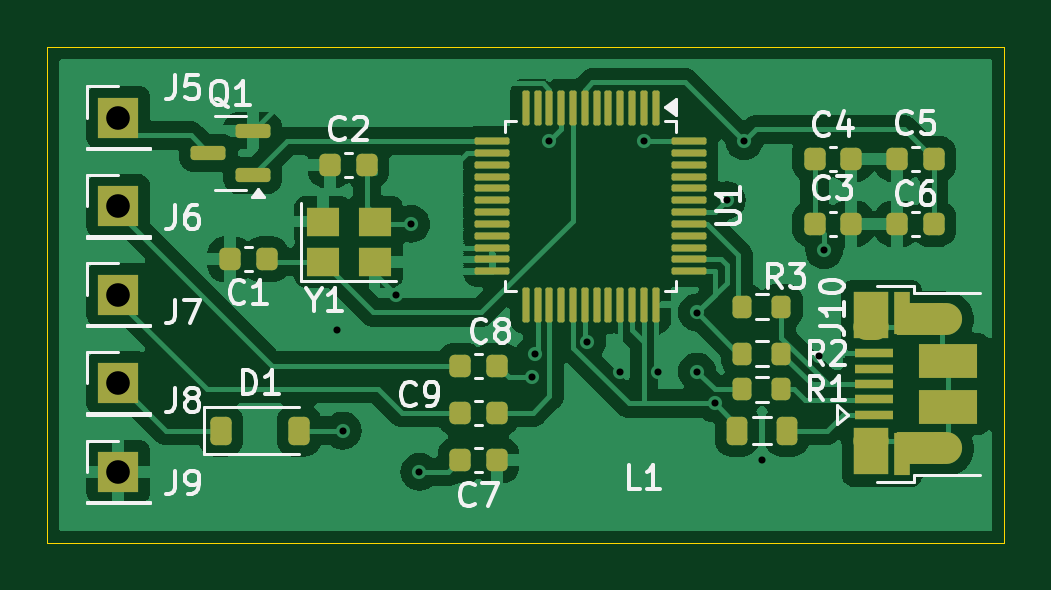
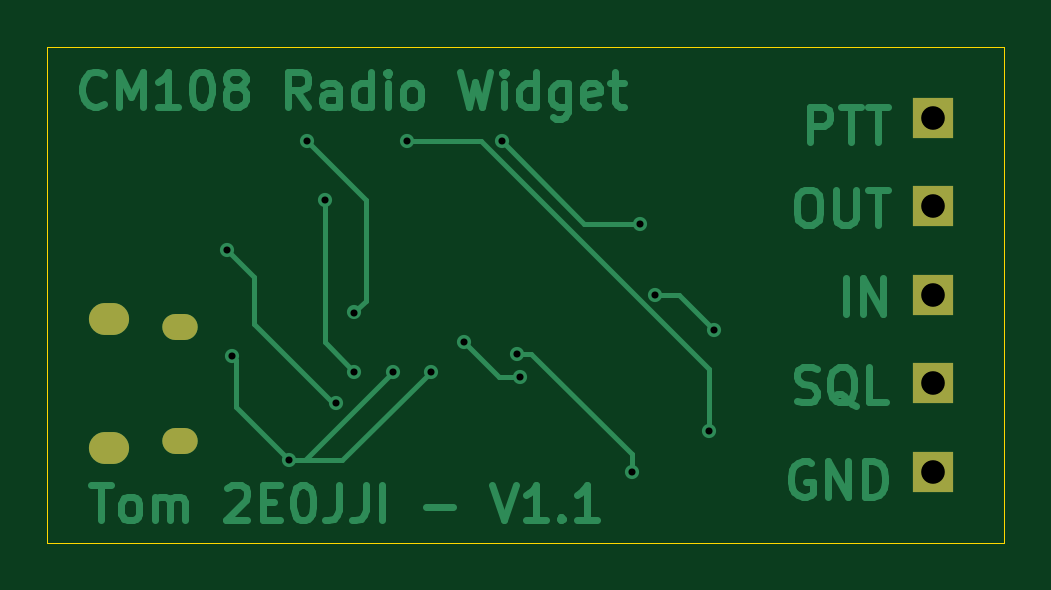
Circuit board: 11 layer files. Board 40.5 x 21.0 mm.
- bottom_copper: single-sided-radio-interface-B_Cu.gbr (23292 bytes)
- bottom_mask: single-sided-radio-interface-B_Mask.gbr (922 bytes)
- paste: single-sided-radio-interface-B_Paste.gbr (485 bytes)
- bottom_silk: single-sided-radio-interface-B_Silkscreen.gbr (486 bytes)
- outline: single-sided-radio-interface-Edge_Cuts.gbr (637 bytes)
- top_copper: single-sided-radio-interface-F_Cu.gbr (73623 bytes)
- top_mask: single-sided-radio-interface-F_Mask.gbr (5369 bytes)
- paste: single-sided-radio-interface-F_Paste.gbr (4925 bytes)
- top_silk: single-sided-radio-interface-F_Silkscreen.gbr (31260 bytes)
- drill: single-sided-radio-interface-NPTH.drl (279 bytes)
- drill: single-sided-radio-interface-PTH.drl (1105 bytes)

=== bottom_copper: single-sided-radio-interface-B_Cu.gbr (23292 bytes, source omitted) ===
=== bottom_mask: single-sided-radio-interface-B_Mask.gbr ===
%TF.GenerationSoftware,KiCad,Pcbnew,8.0.4+dfsg-1*%
%TF.CreationDate,2024-12-18T14:37:18+00:00*%
%TF.ProjectId,single-sided-radio-interface,73696e67-6c65-42d7-9369-6465642d7261,rev?*%
%TF.SameCoordinates,Original*%
%TF.FileFunction,Soldermask,Bot*%
%TF.FilePolarity,Negative*%
%FSLAX46Y46*%
G04 Gerber Fmt 4.6, Leading zero omitted, Abs format (unit mm)*
G04 Created by KiCad (PCBNEW 8.0.4+dfsg-1) date 2024-12-18 14:37:18*
%MOMM*%
%LPD*%
G01*
G04 APERTURE LIST*
%ADD10R,1.700000X1.700000*%
%ADD11O,1.700000X1.350000*%
%ADD12O,1.500000X1.100000*%
G04 APERTURE END LIST*
D10*
%TO.C,J6*%
X76000000Y-63000000D03*
%TD*%
%TO.C,J8*%
X76000000Y-70500000D03*
%TD*%
%TO.C,J5*%
X76000000Y-59250000D03*
%TD*%
D11*
%TO.C,J10*%
X110865000Y-73255000D03*
D12*
X107865000Y-72945000D03*
X107865000Y-68105000D03*
D11*
X110865000Y-67795000D03*
%TD*%
D10*
%TO.C,J7*%
X76000000Y-66750000D03*
%TD*%
%TO.C,J9*%
X76000000Y-74250000D03*
%TD*%
M02*

=== paste: single-sided-radio-interface-B_Paste.gbr ===
%TF.GenerationSoftware,KiCad,Pcbnew,8.0.4+dfsg-1*%
%TF.CreationDate,2024-12-18T14:37:18+00:00*%
%TF.ProjectId,single-sided-radio-interface,73696e67-6c65-42d7-9369-6465642d7261,rev?*%
%TF.SameCoordinates,Original*%
%TF.FileFunction,Paste,Bot*%
%TF.FilePolarity,Positive*%
%FSLAX46Y46*%
G04 Gerber Fmt 4.6, Leading zero omitted, Abs format (unit mm)*
G04 Created by KiCad (PCBNEW 8.0.4+dfsg-1) date 2024-12-18 14:37:18*
%MOMM*%
%LPD*%
G01*
G04 APERTURE LIST*
G04 APERTURE END LIST*
M02*

=== bottom_silk: single-sided-radio-interface-B_Silkscreen.gbr ===
%TF.GenerationSoftware,KiCad,Pcbnew,8.0.4+dfsg-1*%
%TF.CreationDate,2024-12-18T14:37:18+00:00*%
%TF.ProjectId,single-sided-radio-interface,73696e67-6c65-42d7-9369-6465642d7261,rev?*%
%TF.SameCoordinates,Original*%
%TF.FileFunction,Legend,Bot*%
%TF.FilePolarity,Positive*%
%FSLAX46Y46*%
G04 Gerber Fmt 4.6, Leading zero omitted, Abs format (unit mm)*
G04 Created by KiCad (PCBNEW 8.0.4+dfsg-1) date 2024-12-18 14:37:18*
%MOMM*%
%LPD*%
G01*
G04 APERTURE LIST*
G04 APERTURE END LIST*
M02*

=== outline: single-sided-radio-interface-Edge_Cuts.gbr ===
%TF.GenerationSoftware,KiCad,Pcbnew,8.0.4+dfsg-1*%
%TF.CreationDate,2024-12-18T14:37:18+00:00*%
%TF.ProjectId,single-sided-radio-interface,73696e67-6c65-42d7-9369-6465642d7261,rev?*%
%TF.SameCoordinates,Original*%
%TF.FileFunction,Profile,NP*%
%FSLAX46Y46*%
G04 Gerber Fmt 4.6, Leading zero omitted, Abs format (unit mm)*
G04 Created by KiCad (PCBNEW 8.0.4+dfsg-1) date 2024-12-18 14:37:18*
%MOMM*%
%LPD*%
G01*
G04 APERTURE LIST*
%TA.AperFunction,Profile*%
%ADD10C,0.050000*%
%TD*%
G04 APERTURE END LIST*
D10*
X73000000Y-56250000D02*
X113500000Y-56250000D01*
X113500000Y-77250000D01*
X73000000Y-77250000D01*
X73000000Y-56250000D01*
M02*

=== top_copper: single-sided-radio-interface-F_Cu.gbr (73623 bytes, source omitted) ===
=== top_mask: single-sided-radio-interface-F_Mask.gbr ===
%TF.GenerationSoftware,KiCad,Pcbnew,8.0.4+dfsg-1*%
%TF.CreationDate,2024-12-18T14:37:18+00:00*%
%TF.ProjectId,single-sided-radio-interface,73696e67-6c65-42d7-9369-6465642d7261,rev?*%
%TF.SameCoordinates,Original*%
%TF.FileFunction,Soldermask,Top*%
%TF.FilePolarity,Negative*%
%FSLAX46Y46*%
G04 Gerber Fmt 4.6, Leading zero omitted, Abs format (unit mm)*
G04 Created by KiCad (PCBNEW 8.0.4+dfsg-1) date 2024-12-18 14:37:18*
%MOMM*%
%LPD*%
G01*
G04 APERTURE LIST*
G04 Aperture macros list*
%AMRoundRect*
0 Rectangle with rounded corners*
0 $1 Rounding radius*
0 $2 $3 $4 $5 $6 $7 $8 $9 X,Y pos of 4 corners*
0 Add a 4 corners polygon primitive as box body*
4,1,4,$2,$3,$4,$5,$6,$7,$8,$9,$2,$3,0*
0 Add four circle primitives for the rounded corners*
1,1,$1+$1,$2,$3*
1,1,$1+$1,$4,$5*
1,1,$1+$1,$6,$7*
1,1,$1+$1,$8,$9*
0 Add four rect primitives between the rounded corners*
20,1,$1+$1,$2,$3,$4,$5,0*
20,1,$1+$1,$4,$5,$6,$7,0*
20,1,$1+$1,$6,$7,$8,$9,0*
20,1,$1+$1,$8,$9,$2,$3,0*%
G04 Aperture macros list end*
%ADD10R,1.400000X1.200000*%
%ADD11RoundRect,0.225000X0.225000X0.250000X-0.225000X0.250000X-0.225000X-0.250000X0.225000X-0.250000X0*%
%ADD12RoundRect,0.150000X0.587500X0.150000X-0.587500X0.150000X-0.587500X-0.150000X0.587500X-0.150000X0*%
%ADD13RoundRect,0.218750X-0.218750X-0.381250X0.218750X-0.381250X0.218750X0.381250X-0.218750X0.381250X0*%
%ADD14R,1.700000X1.700000*%
%ADD15RoundRect,0.225000X-0.225000X-0.250000X0.225000X-0.250000X0.225000X0.250000X-0.225000X0.250000X0*%
%ADD16RoundRect,0.200000X-0.200000X-0.275000X0.200000X-0.275000X0.200000X0.275000X-0.200000X0.275000X0*%
%ADD17RoundRect,0.075000X-0.075000X0.662500X-0.075000X-0.662500X0.075000X-0.662500X0.075000X0.662500X0*%
%ADD18RoundRect,0.075000X-0.662500X0.075000X-0.662500X-0.075000X0.662500X-0.075000X0.662500X0.075000X0*%
%ADD19RoundRect,0.225000X-0.225000X-0.375000X0.225000X-0.375000X0.225000X0.375000X-0.225000X0.375000X0*%
%ADD20R,1.650000X0.400000*%
%ADD21R,0.700000X1.825000*%
%ADD22R,1.500000X2.000000*%
%ADD23R,2.000000X1.350000*%
%ADD24O,1.700000X1.350000*%
%ADD25O,1.500000X1.100000*%
%ADD26R,2.500000X1.430000*%
%ADD27RoundRect,0.200000X0.200000X0.275000X-0.200000X0.275000X-0.200000X-0.275000X0.200000X-0.275000X0*%
G04 APERTURE END LIST*
D10*
%TO.C,Y1*%
X84650000Y-65350000D03*
X86850000Y-65350000D03*
X86850000Y-63650000D03*
X84650000Y-63650000D03*
%TD*%
D11*
%TO.C,C5*%
X110525000Y-61000000D03*
X108975000Y-61000000D03*
%TD*%
D12*
%TO.C,Q1*%
X81687500Y-61700000D03*
X81687500Y-59800000D03*
X79812500Y-60750000D03*
%TD*%
D13*
%TO.C,L1*%
X102187500Y-72500000D03*
X104312500Y-72500000D03*
%TD*%
D14*
%TO.C,J6*%
X76000000Y-63000000D03*
%TD*%
D15*
%TO.C,C3*%
X105475000Y-63750000D03*
X107025000Y-63750000D03*
%TD*%
%TO.C,C9*%
X90475000Y-71750000D03*
X92025000Y-71750000D03*
%TD*%
D14*
%TO.C,J8*%
X76000000Y-70500000D03*
%TD*%
D16*
%TO.C,R1*%
X102425000Y-70750000D03*
X104075000Y-70750000D03*
%TD*%
D17*
%TO.C,U1*%
X98750000Y-58837500D03*
X98250000Y-58837500D03*
X97750000Y-58837500D03*
X97250000Y-58837500D03*
X96750000Y-58837500D03*
X96250000Y-58837500D03*
X95750000Y-58837500D03*
X95250000Y-58837500D03*
X94750000Y-58837500D03*
X94250000Y-58837500D03*
X93750000Y-58837500D03*
X93250000Y-58837500D03*
D18*
X91837500Y-60250000D03*
X91837500Y-60750000D03*
X91837500Y-61250000D03*
X91837500Y-61750000D03*
X91837500Y-62250000D03*
X91837500Y-62750000D03*
X91837500Y-63250000D03*
X91837500Y-63750000D03*
X91837500Y-64250000D03*
X91837500Y-64750000D03*
X91837500Y-65250000D03*
X91837500Y-65750000D03*
D17*
X93250000Y-67162500D03*
X93750000Y-67162500D03*
X94250000Y-67162500D03*
X94750000Y-67162500D03*
X95250000Y-67162500D03*
X95750000Y-67162500D03*
X96250000Y-67162500D03*
X96750000Y-67162500D03*
X97250000Y-67162500D03*
X97750000Y-67162500D03*
X98250000Y-67162500D03*
X98750000Y-67162500D03*
D18*
X100162500Y-65750000D03*
X100162500Y-65250000D03*
X100162500Y-64750000D03*
X100162500Y-64250000D03*
X100162500Y-63750000D03*
X100162500Y-63250000D03*
X100162500Y-62750000D03*
X100162500Y-62250000D03*
X100162500Y-61750000D03*
X100162500Y-61250000D03*
X100162500Y-60750000D03*
X100162500Y-60250000D03*
%TD*%
D19*
%TO.C,D1*%
X80350000Y-72500000D03*
X83650000Y-72500000D03*
%TD*%
D15*
%TO.C,C4*%
X105475000Y-61000000D03*
X107025000Y-61000000D03*
%TD*%
D14*
%TO.C,J5*%
X76000000Y-59250000D03*
%TD*%
D15*
%TO.C,C2*%
X84975000Y-61250000D03*
X86525000Y-61250000D03*
%TD*%
D11*
%TO.C,C6*%
X110525000Y-63750000D03*
X108975000Y-63750000D03*
%TD*%
D16*
%TO.C,R3*%
X102425000Y-67250000D03*
X104075000Y-67250000D03*
%TD*%
D11*
%TO.C,C1*%
X82275000Y-65250000D03*
X80725000Y-65250000D03*
%TD*%
D20*
%TO.C,J10*%
X107985000Y-71825000D03*
X107985000Y-71175000D03*
X107985000Y-70525000D03*
X107985000Y-69875000D03*
X107985000Y-69225000D03*
D21*
X109185000Y-73475000D03*
D22*
X107885000Y-73375000D03*
D23*
X109935000Y-73255000D03*
D24*
X110865000Y-73255000D03*
D25*
X107865000Y-72945000D03*
D26*
X111135000Y-71485000D03*
X111135000Y-69565000D03*
D25*
X107865000Y-68105000D03*
D24*
X110865000Y-67795000D03*
D23*
X109935000Y-67775000D03*
D22*
X107865000Y-67625000D03*
D21*
X109185000Y-67525000D03*
%TD*%
D14*
%TO.C,J7*%
X76000000Y-66750000D03*
%TD*%
D15*
%TO.C,C8*%
X90475000Y-69750000D03*
X92025000Y-69750000D03*
%TD*%
D27*
%TO.C,R2*%
X104075000Y-69250000D03*
X102425000Y-69250000D03*
%TD*%
D14*
%TO.C,J9*%
X76000000Y-74250000D03*
%TD*%
D15*
%TO.C,C7*%
X90475000Y-73750000D03*
X92025000Y-73750000D03*
%TD*%
M02*

=== paste: single-sided-radio-interface-F_Paste.gbr ===
%TF.GenerationSoftware,KiCad,Pcbnew,8.0.4+dfsg-1*%
%TF.CreationDate,2024-12-18T14:37:18+00:00*%
%TF.ProjectId,single-sided-radio-interface,73696e67-6c65-42d7-9369-6465642d7261,rev?*%
%TF.SameCoordinates,Original*%
%TF.FileFunction,Paste,Top*%
%TF.FilePolarity,Positive*%
%FSLAX46Y46*%
G04 Gerber Fmt 4.6, Leading zero omitted, Abs format (unit mm)*
G04 Created by KiCad (PCBNEW 8.0.4+dfsg-1) date 2024-12-18 14:37:18*
%MOMM*%
%LPD*%
G01*
G04 APERTURE LIST*
G04 Aperture macros list*
%AMRoundRect*
0 Rectangle with rounded corners*
0 $1 Rounding radius*
0 $2 $3 $4 $5 $6 $7 $8 $9 X,Y pos of 4 corners*
0 Add a 4 corners polygon primitive as box body*
4,1,4,$2,$3,$4,$5,$6,$7,$8,$9,$2,$3,0*
0 Add four circle primitives for the rounded corners*
1,1,$1+$1,$2,$3*
1,1,$1+$1,$4,$5*
1,1,$1+$1,$6,$7*
1,1,$1+$1,$8,$9*
0 Add four rect primitives between the rounded corners*
20,1,$1+$1,$2,$3,$4,$5,0*
20,1,$1+$1,$4,$5,$6,$7,0*
20,1,$1+$1,$6,$7,$8,$9,0*
20,1,$1+$1,$8,$9,$2,$3,0*%
G04 Aperture macros list end*
%ADD10R,1.400000X1.200000*%
%ADD11RoundRect,0.225000X0.225000X0.250000X-0.225000X0.250000X-0.225000X-0.250000X0.225000X-0.250000X0*%
%ADD12RoundRect,0.150000X0.587500X0.150000X-0.587500X0.150000X-0.587500X-0.150000X0.587500X-0.150000X0*%
%ADD13RoundRect,0.218750X-0.218750X-0.381250X0.218750X-0.381250X0.218750X0.381250X-0.218750X0.381250X0*%
%ADD14RoundRect,0.225000X-0.225000X-0.250000X0.225000X-0.250000X0.225000X0.250000X-0.225000X0.250000X0*%
%ADD15RoundRect,0.200000X-0.200000X-0.275000X0.200000X-0.275000X0.200000X0.275000X-0.200000X0.275000X0*%
%ADD16RoundRect,0.075000X-0.075000X0.662500X-0.075000X-0.662500X0.075000X-0.662500X0.075000X0.662500X0*%
%ADD17RoundRect,0.075000X-0.662500X0.075000X-0.662500X-0.075000X0.662500X-0.075000X0.662500X0.075000X0*%
%ADD18RoundRect,0.225000X-0.225000X-0.375000X0.225000X-0.375000X0.225000X0.375000X-0.225000X0.375000X0*%
%ADD19R,1.650000X0.400000*%
%ADD20R,0.700000X1.825000*%
%ADD21R,1.500000X2.000000*%
%ADD22R,2.000000X1.350000*%
%ADD23R,2.500000X1.430000*%
%ADD24RoundRect,0.200000X0.200000X0.275000X-0.200000X0.275000X-0.200000X-0.275000X0.200000X-0.275000X0*%
G04 APERTURE END LIST*
D10*
%TO.C,Y1*%
X84650000Y-65350000D03*
X86850000Y-65350000D03*
X86850000Y-63650000D03*
X84650000Y-63650000D03*
%TD*%
D11*
%TO.C,C5*%
X110525000Y-61000000D03*
X108975000Y-61000000D03*
%TD*%
D12*
%TO.C,Q1*%
X81687500Y-61700000D03*
X81687500Y-59800000D03*
X79812500Y-60750000D03*
%TD*%
D13*
%TO.C,L1*%
X102187500Y-72500000D03*
X104312500Y-72500000D03*
%TD*%
D14*
%TO.C,C3*%
X105475000Y-63750000D03*
X107025000Y-63750000D03*
%TD*%
%TO.C,C9*%
X90475000Y-71750000D03*
X92025000Y-71750000D03*
%TD*%
D15*
%TO.C,R1*%
X102425000Y-70750000D03*
X104075000Y-70750000D03*
%TD*%
D16*
%TO.C,U1*%
X98750000Y-58837500D03*
X98250000Y-58837500D03*
X97750000Y-58837500D03*
X97250000Y-58837500D03*
X96750000Y-58837500D03*
X96250000Y-58837500D03*
X95750000Y-58837500D03*
X95250000Y-58837500D03*
X94750000Y-58837500D03*
X94250000Y-58837500D03*
X93750000Y-58837500D03*
X93250000Y-58837500D03*
D17*
X91837500Y-60250000D03*
X91837500Y-60750000D03*
X91837500Y-61250000D03*
X91837500Y-61750000D03*
X91837500Y-62250000D03*
X91837500Y-62750000D03*
X91837500Y-63250000D03*
X91837500Y-63750000D03*
X91837500Y-64250000D03*
X91837500Y-64750000D03*
X91837500Y-65250000D03*
X91837500Y-65750000D03*
D16*
X93250000Y-67162500D03*
X93750000Y-67162500D03*
X94250000Y-67162500D03*
X94750000Y-67162500D03*
X95250000Y-67162500D03*
X95750000Y-67162500D03*
X96250000Y-67162500D03*
X96750000Y-67162500D03*
X97250000Y-67162500D03*
X97750000Y-67162500D03*
X98250000Y-67162500D03*
X98750000Y-67162500D03*
D17*
X100162500Y-65750000D03*
X100162500Y-65250000D03*
X100162500Y-64750000D03*
X100162500Y-64250000D03*
X100162500Y-63750000D03*
X100162500Y-63250000D03*
X100162500Y-62750000D03*
X100162500Y-62250000D03*
X100162500Y-61750000D03*
X100162500Y-61250000D03*
X100162500Y-60750000D03*
X100162500Y-60250000D03*
%TD*%
D18*
%TO.C,D1*%
X80350000Y-72500000D03*
X83650000Y-72500000D03*
%TD*%
D14*
%TO.C,C4*%
X105475000Y-61000000D03*
X107025000Y-61000000D03*
%TD*%
%TO.C,C2*%
X84975000Y-61250000D03*
X86525000Y-61250000D03*
%TD*%
D11*
%TO.C,C6*%
X110525000Y-63750000D03*
X108975000Y-63750000D03*
%TD*%
D15*
%TO.C,R3*%
X102425000Y-67250000D03*
X104075000Y-67250000D03*
%TD*%
D11*
%TO.C,C1*%
X82275000Y-65250000D03*
X80725000Y-65250000D03*
%TD*%
D19*
%TO.C,J10*%
X107985000Y-71825000D03*
X107985000Y-71175000D03*
X107985000Y-70525000D03*
X107985000Y-69875000D03*
X107985000Y-69225000D03*
D20*
X109185000Y-73475000D03*
D21*
X107885000Y-73375000D03*
D22*
X109935000Y-73255000D03*
D23*
X111135000Y-71485000D03*
X111135000Y-69565000D03*
D22*
X109935000Y-67775000D03*
D21*
X107865000Y-67625000D03*
D20*
X109185000Y-67525000D03*
%TD*%
D14*
%TO.C,C8*%
X90475000Y-69750000D03*
X92025000Y-69750000D03*
%TD*%
D24*
%TO.C,R2*%
X104075000Y-69250000D03*
X102425000Y-69250000D03*
%TD*%
D14*
%TO.C,C7*%
X90475000Y-73750000D03*
X92025000Y-73750000D03*
%TD*%
M02*

=== top_silk: single-sided-radio-interface-F_Silkscreen.gbr (31260 bytes, source omitted) ===
=== drill: single-sided-radio-interface-NPTH.drl ===
M48
; DRILL file {KiCad 8.0.4+dfsg-1} date 2024-12-18T14:37:14+0000
; FORMAT={-:-/ absolute / inch / decimal}
; #@! TF.CreationDate,2024-12-18T14:37:14+00:00
; #@! TF.GenerationSoftware,Kicad,Pcbnew,8.0.4+dfsg-1
; #@! TF.FileFunction,NonPlated,1,2,NPTH
FMAT,2
INCH
%
G90
G05
M30

=== drill: single-sided-radio-interface-PTH.drl ===
M48
; DRILL file {KiCad 8.0.4+dfsg-1} date 2024-12-18T14:37:14+0000
; FORMAT={-:-/ absolute / inch / decimal}
; #@! TF.CreationDate,2024-12-18T14:37:14+00:00
; #@! TF.GenerationSoftware,Kicad,Pcbnew,8.0.4+dfsg-1
; #@! TF.FileFunction,Plated,1,2,PTH
FMAT,2
INCH
; #@! TA.AperFunction,Plated,PTH,ViaDrill
T1C0.0118
; #@! TA.AperFunction,Plated,PTH,ComponentDrill
T2C0.0256
; #@! TA.AperFunction,Plated,PTH,ComponentDrill
T3C0.0276
; #@! TA.AperFunction,Plated,PTH,ComponentDrill
T4C0.0394
%
G90
G05
T1
X3.3563Y-2.687
X3.3661Y-2.8543
X3.4547Y-2.628
X3.4803Y-2.5098
X3.4941Y-2.9232
X3.6811Y-2.7657
X3.686Y-2.7264
X3.7106Y-2.372
X3.7736Y-2.7067
X3.8287Y-2.7559
X3.8681Y-2.372
X3.8917Y-2.7559
X3.9567Y-2.6575
X3.9567Y-2.7559
X3.9862Y-2.8091
X4.0059Y-2.4705
X4.0354Y-2.372
X4.065Y-2.9035
X4.1604Y-2.7294
X4.1688Y-2.5537
T4
X2.9921Y-2.3327
X2.9921Y-2.4803
X2.9921Y-2.628
X2.9921Y-2.7756
X2.9921Y-2.9232
T2
G00X4.2545Y-2.6813
M15
G01X4.2388Y-2.6813
M16
G05
G00X4.2545Y-2.8719
M15
G01X4.2388Y-2.8719
M16
G05
T3
G00X4.3746Y-2.6691
M15
G01X4.3549Y-2.6691
M16
G05
G00X4.3746Y-2.8841
M15
G01X4.3549Y-2.8841
M16
G05
M30
